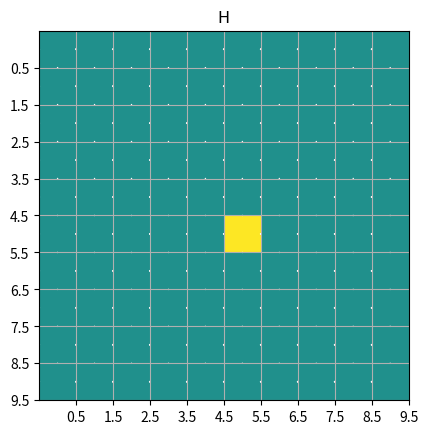
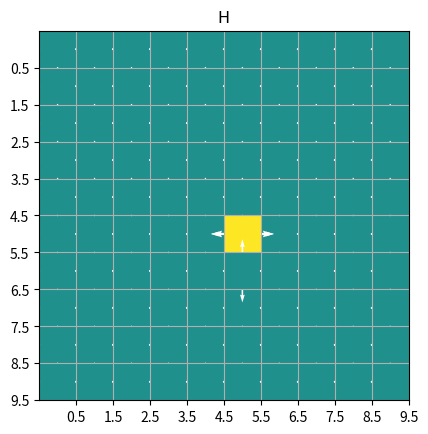
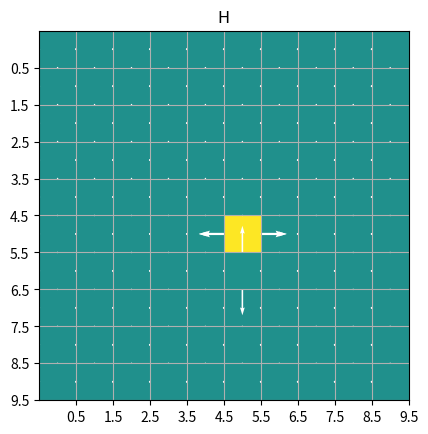
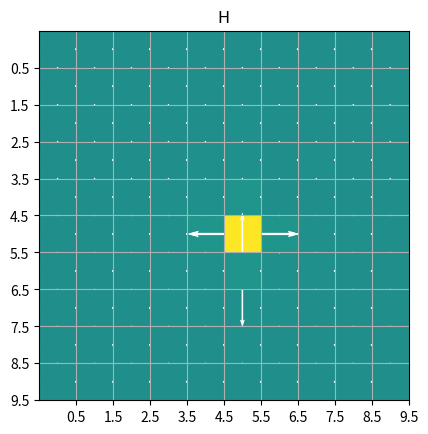
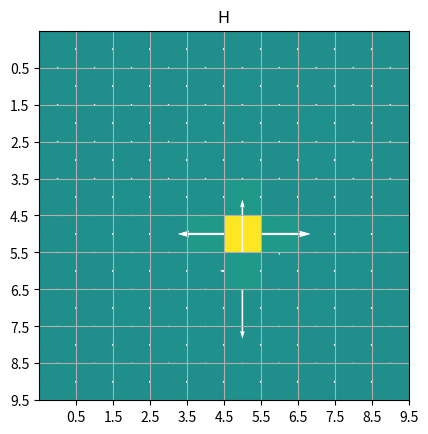
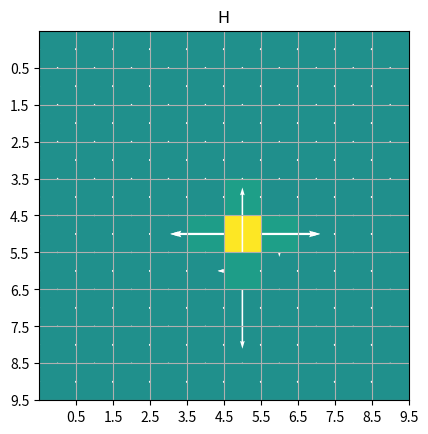
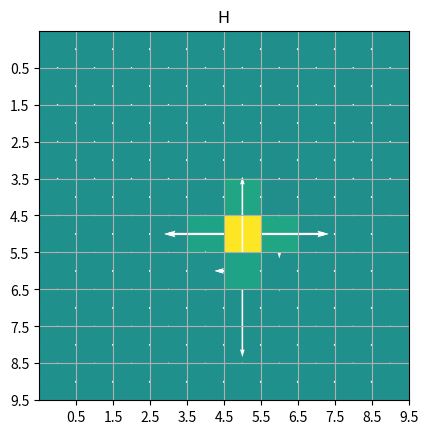
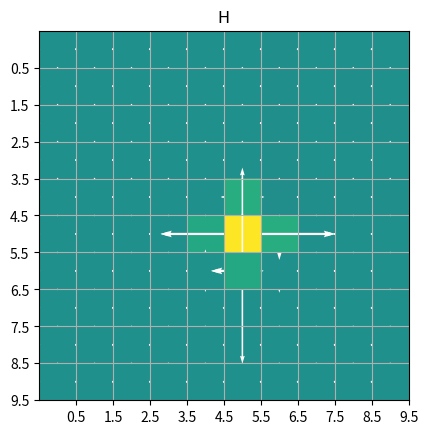
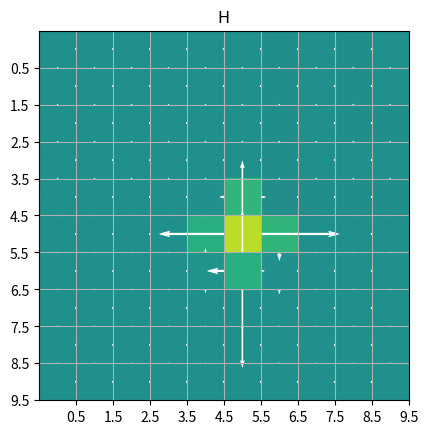
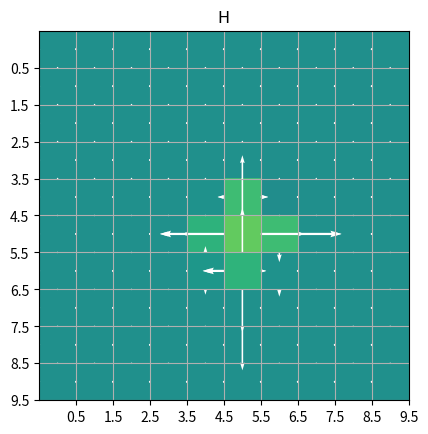
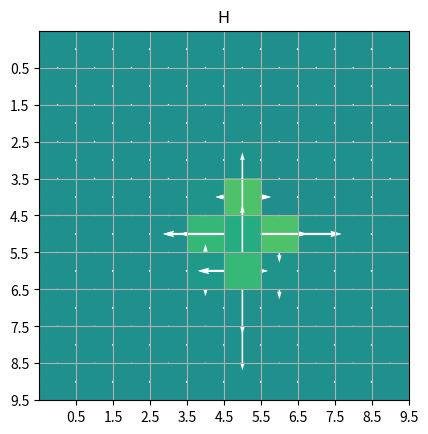
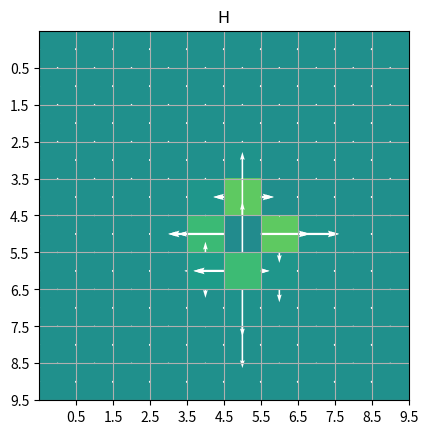
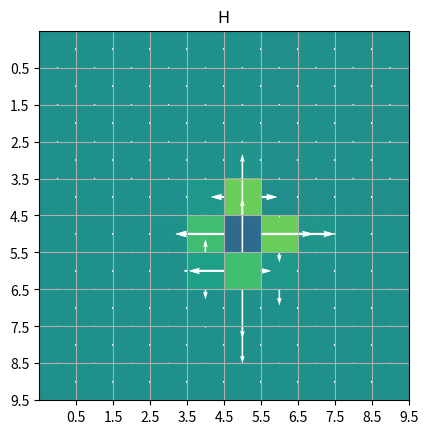
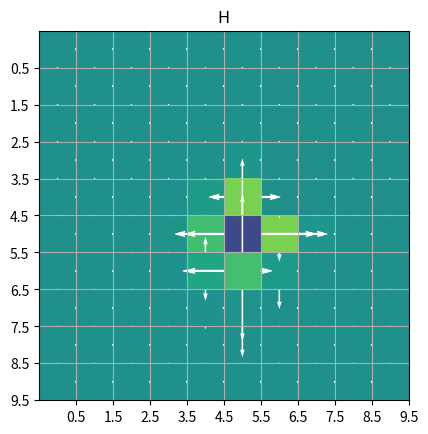
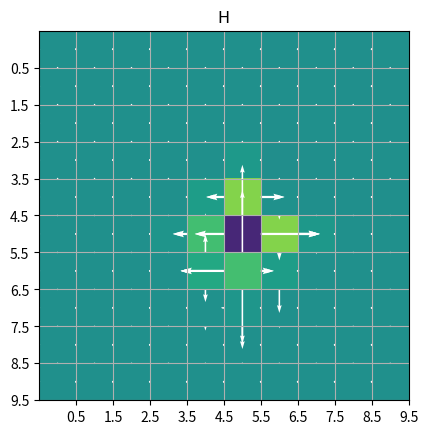
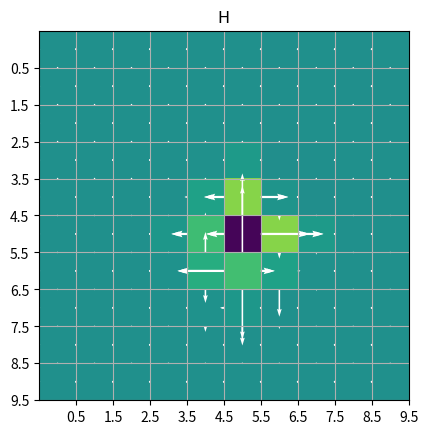

Source code (Python) for these figures, in order:
# Week 4: 2D Gridded Shallow Water Model: 

"""
Geostrophic Drifting Rossby Wave Simulation

The flow in the model is driven by differences in the elevation of the water surface, which arise from the flow itself.
The flow is also altered by rotation (as on a rotating planet), potentially by wind, and by friction. The water is assumed
to be homogeneous in the vertical, no differences in temperature, density, or velocity are tracked. Because of the vertical
homogeneity, these are called the "shallow water equations".

In its simplest configuration, this model can start with an initial "hill" of high water level in the center of the
computational grid. Water starts to flow outward from the hill, but it rotates to the side, and so tends to find a
pattern where the flow is going around and around the hill, rather than simply flowing straight down as it would if
there were no rotation.

Note that steps have been taken in the template file to accelerate the evolution of the model, so that the relatively
slow Python language can make plots evolve at a visually satisfying fast rate. These adjustments are (1) low gravity,
which slows down the waves and allows a longer time step, (2) a small ocean with grid cells that are not too large,
so that the amount of water in them can change quickly, and (3) a much steeper change in rotation rate with latitude,
as if the ocean was on a very small planet. 

For the simple 3x3 case, the placement of the velocities and elevations is as shown below. Longitudinal velocities (u)
are defined on the left-hand cell faces, and latitudinal velocities (V) on the cell tops. The elevation of the fluid in
each box (H) is defined in the cell centers.

----V(00)-------V(01)--------V(02)----
  |           |            |           |
U(00) H(00) U(01) H(01)  U(02) H(02) [U(03)]
  |           |            |           |
  ----V(10)-------V(11)--------V(12)----
  |           |            |           |
U(10) H(10) U(11) H(11)  U(12) H(12) [U(13)]
  |           |            |           |  
  ----V(20)-------V(21)--------V(22)----
  |           |            |           |
U(20) H(20) U(21) H(21)  U(22) H(22) [U(23)]
  |           |            |           |  
  ---[V(30)]-----[V(31)]------[V(32)]---
  
Variables that are enclosed with square brackets in this diagram are "ghost" variables. They aren't computed as part
of the real grid, but are used to make it simpler to calculate differences, say between the North/South velocities (V)
at the top and the bottom of each cell.

The Differential Equations
dU/dT = C_rotation * V - C_flow * dH/dX - C_drag * U + C_wind
dV/dT = - C_rotation * U - C_flow * dH/dY - C_drag * V
dH/dT = - ( dU/dX + dV/dY ) * Hbackground / dX

The terms like dU/dT denote derivatives, in this case the rate of change of the velocity (U) with time (t). C_ terms are
constants, for rotation, induction of flow, drag, or wind input. Notice how the rotation term transfers energy between the
U and V velocities. Terms like dV/dY or dH/dX are spatial derivatives, how much the velocity (V) changes with latitude (y),
for example. Ultimately these "time tendency" (e.g. dU/dT) terms will be used to update the values according to, for example

U(time+1) = U(time) + dU/dT * delta_t, where delta_t is a time step. 

The first equation can be interpreted as a list of things (on the right hand side) which tend to make the velocity (u)
change with time (dU/dT). Rotation changes the flow direction, moving velocity between the two directions U and V according
to a rotational constant, C_rotate, where a higher number (away from zero) would rotate faster, and the sign of the constant determines the direction of rotation. The term dh/dX tells whether the sea surface is sloping; if it is, it drives the flow to accellerate according to a flow constant C_flow.
Drag slows the flow down, the larger the flow (U), the faster the slowdown (dU/dT). And finally we'll set up to allow wind
to blow, in an East/West (U) direction, driving circulation.

Mapping the Equations Numerically onto the Grid
The differential equations, above, apply to a continuous fluid, where you can imagine a slope of the sea surface as a
tangent to a wavy surface. Numerically, we cast these equations onto much coarser systems of boxes, and derive our pressure
driver, for example, from differences of heights between adjacent boxes. We need to do this paying attention to how the
variables (U, V, and H) are arrayed in space on the grid (above).

For example, in the equation for dU/dT, above, the flow is driven by a sloping sea surface (dH/dX). Looking at the grid 
diagram, the slope in the sea surface (H), appropriate to the second U in from the left, U(01), would span the position 
of U(01), to be H(01) - H(00), divided by the grid spacing delta_x. 

  |           |            |           |
U(00) H(00) U(01) H(01)  U(02) H(02) [U(03)]
  |           |            |           |

In the code, we want to have grids of the three important variables U, V, and H, and also we'll construct arrays of intermediate variables like dH/dX and dV/dY. They will be indexed in the grid, as in
 dU/dT[irow,icol] = flowConst * dH/dX[irow,icol] + ...

Rotation
The effect of Earth's rotation is to transfer velocity between the U and V directions. There are two ways to calculate
this effect: an easy but somewhat biased way which will mostly work but lead to some weird flow patterns, and a better way.
You don't have to do either one to pass the Code Check, but there are optional code checkers for both schemes if you want to
try your hand. The two formulations diverge in longer simulations, where the simpler method will generate diagonal "stripes"
of water level (waves) across the grid, as an artifact of its less-accurate method.

Easier First Method: Loop over all rows and columns, and calculate: 
rotU[irow,icol] = rotConst[irow] * U[irow,icol]

This array will be used to update V[irow,icol]. rotConst is a function of latitude so that rotation can be stronger in
high latitudes, like rotation on a real sphere.


"""

import numpy as np
import matplotlib.pyplot as plt
import matplotlib.ticker as tkr
import math

# Grid and Variable Initialization -- stuff you might play around with

ncol = 10         # grid size (number of cells)
nrow = ncol
nSlices = 20         # 2, maximum number of frames to show in the plot
ntAnim = 2          # 1, number of time steps for each frame

horizontalWrap = False # True, determines whether the flow wraps around, connecting
                       # the left and right-hand sides of the grid, or whether
                       # there's a wall there. 
interpolateRotation = True
rotationScheme = "PlusMinus"   # "WithLatitude", "PlusMinus", "Uniform"

# Note: the rotation rate gradient is more intense than the real world, so that
# the model can equilibrate quickly.

windScheme = ""  # "Curled", "Uniform"
initialPerturbation = "Tower"    # "Tower", "NSGradient", "EWGradient"
textOutput = False # False
plotOutput = True
arrowScale = 30

dT = 600 # seconds
G = 9.8e-4 # m/s2, hacked (low-G) to make it run faster
HBackground = 4000 # meters

dX = 1.E3 # 10.E3 meters, small enough to respond quickly.  This is a very small ocean
# on a very small, low-G planet.  

dxDegrees = dX / 110.e3
flowConst = G  # 1/s2
dragConst = 1.E-6  # about 10 days decay time
meanLatitude = 30 # degrees

# Here's stuff you probably won't need to change

latitude = []
rotConst = []
windU = []
for irow in range(0,nrow):
    if rotationScheme == "WithLatitude":
        latitude.append( meanLatitude + (irow - nrow/2) * dxDegrees )
        rotConst.append( -7.e-5 * math.sin(math.radians(latitude[-1]))) # s-1
    elif rotationScheme == "PlusMinus":
        rotConst.append( -3.5e-5 * (1. - 0.8 * ( irow - (nrow-1)/2 ) / nrow )) # rot 50% +-
    elif rotationScheme == "Uniform":
        rotConst.append( -3.5e-5 ) 
    else:
        rotConst.append( 0 )

    if windScheme == "Curled":
        windU.append( 1e-8 * math.sin( (irow+0.5)/nrow * 2 * 3.14 ) ) 
    elif windScheme == "Uniform":
        windU.append( 1.e-8 )
    else:
        windU.append( 0 )
itGlobal = 0

# Add a constant for ghost row
rotConstV = np.concatenate([[1], rotConst]) 
windU = np.concatenate([[0], windU])

# Initialize velocities, elevation, rotation and needed derivatives
# Adding a top ghost row and last ghost column to make calculations easier!
nrow_g = nrow + 1 # Ghost row added
ncol_g = ncol + 1 # Ghost column added

U = np.zeros((nrow_g, ncol_g))
V = np.zeros((nrow_g, ncol_g))
H = np.zeros((nrow+1, ncol+1))
dUdT = np.zeros((nrow_g, ncol_g))
dVdT = np.zeros((nrow_g, ncol_g))
dHdT = np.zeros((nrow_g, ncol_g))
dHdX = np.zeros((nrow_g, ncol_g))
dHdY = np.zeros((nrow_g, ncol_g))
dUdX = np.zeros((nrow_g, ncol_g))
dVdY = np.zeros((nrow_g, ncol_g))
rotV = np.zeros((nrow_g,ncol_g)) # interpolated to u locations
rotU = np.zeros((nrow_g,ncol_g)) #              to v

# Pertub initial hieight a bit to get the simulation going!    
midCell = int(ncol/2)
if initialPerturbation == "Tower":
    H[midCell+1,midCell] = 1
elif initialPerturbation == "NSGradient":
    H[0:midCell+1,:] = 0.1
elif initialPerturbation == "EWGradient":
    H[:,0:midCell] = 0.1

"""
This is the work-horse subroutine.  It steps forward in time, taking ntAnim steps of
duration dT.  
"""
    
def animStep():    

    global stepDump, itGlobal
    global U, V, H, dUdT, dVdT, dHdT, dHdX, dUdX, dVdY, rotV, rotU

    # Time Loop
    for it in range(0,ntAnim):
    # Here is where you need to build some code
    
        # Taking advantage of numpy vectorize operations for faster code (and easier to read) rather slow for loop!
    
        # Encode Longitudinal Derivatives Here
        dHdX = (H - np.roll(H, 1, axis=1))/dX  # H[i] - H[i-1]
        dUdX = (np.roll(U, -1, axis=1) - U)/dX # U[i+1] - U[i]
    
        # Encode Latitudinal Derivatives Here
        dHdY = (H - np.roll(H, 1, axis=0))/dX  # H[j] - H[j-1]
        dVdY = (np.roll(V, -1, axis=0) - V)/dX # V[j+1] - V[j]
         
        # Calculate the Rotational Terms Here
        rotU = U * rotConstV[:, None]  # Used for V
        rotV = V * rotConstV[:, None]  # Used for U

        # Assemble the Time Derivatives Here
        dUdT = rotV - flowConst * dHdX - dragConst * U + windU[:, None]
        dVdT = -rotU - flowConst * dHdY - dragConst * V
        dHdT = -(dUdX + dVdY) * (HBackground/dX)
       
        # Step Forward One Time Step
        U += dUdT * dT
        V += dVdT * dT
        H += dHdT * dT
    
        # Update the Boundary and Ghost Cells
        U[0], V[0] = 0., 0. # Velocities at north wall are zero
        if( horizontalWrap ): # Flow wraps around from leftmost to rightmost
            U[:,ncol] = U[:,0]
            H[:,ncol] = H[:,0]
        else:
            U[:,0], U[:,ncol] = 0., 0. # Velocities at east and west are zero

#   Now you're done

    itGlobal = itGlobal + ntAnim

def firstFrame():
    global fig, ax, hPlot
    fig, ax = plt.subplots()
    ax.set_title("H")   
    #hh = H[:,0:ncol]
    hh = H[1:,0:ncol] # Top row is ghost row!
    loc = tkr.IndexLocator(base=1, offset=1)
    ax.xaxis.set_major_locator(loc)
    ax.yaxis.set_major_locator(loc)
    grid = ax.grid(which='major', axis='both', linestyle='-')
    hPlot = ax.imshow(hh, interpolation='nearest', clim=(-0.5,0.5))   
    plotArrows()
    plt.show(block=False)  

def plotArrows():
    global quiv, quiv2
    xx = []
    yy = []
    uu = []
    vv = []
    Ur = U[1:]     # Top row is ghost row
    Vr = V[:,:-1]  # Righmost column is ghost column
    for irow in range( 0, nrow ):
        for icol in range( 0, ncol ):
            xx.append(icol - 0.5)
            yy.append(irow )
            #uu.append( U[irow,icol] * arrowScale )
            uu.append( Ur[irow,icol] * arrowScale )
            vv.append( 0 )
    quiv = ax.quiver( xx, yy, uu, vv, color='white', scale=1)
    for irow in range( 0, nrow ):
        for icol in range( 0, ncol ):
            xx.append(icol)
            yy.append(irow - 0.5)
            uu.append( 0 )
            #vv.append( -V[irow,icol] * arrowScale )
            vv.append( -Vr[irow,icol] * arrowScale )

    quiv2 = ax.quiver( xx, yy, uu, vv, color='white', scale=1)

def updateFrame():
    global fig, ax, hPlot, quiv, quiv2
    #hh = H[:,0:ncol]
    hh = H[1:,0:ncol] # Top row is a ghost row!
    hPlot.set_array(hh)
    quiv.remove()    
    quiv2.remove()
    plotArrows()
    plt.pause(0.00001)
    fig.canvas.draw()
    plt.show()
    print("Time: ", math.floor( itGlobal * dT / 86400.*10)/10, "days")

def textDump():
    print("time step ", itGlobal)    
    print("H", H)
    print("dHdX" )
    print( dHdX)
    print("dHdY" )
    print( dHdY)
    print("U" )
    print( U)
    print("dUdX" )
    print( dUdX)
    print("rotV" )
    print( rotV)
    print("V" )
    print( V)
    print("dVdY" )
    print( dVdY)
    print("rotU" )
    print( rotU)
    print("dHdT" )
    print( dHdT)
    print("dUdT" )
    print( dUdT)
    print("dVdT" )
    print( dVdT)

if textOutput is True:
    textDump()
if plotOutput is True:
    firstFrame()
for i_anim_step in range(0,nSlices):
    animStep()
    if textOutput is True:
        textDump()
    if plotOutput is True:
        #updateFrame()
        firstFrame()
#print(dHdT[0,1])
textDump()

